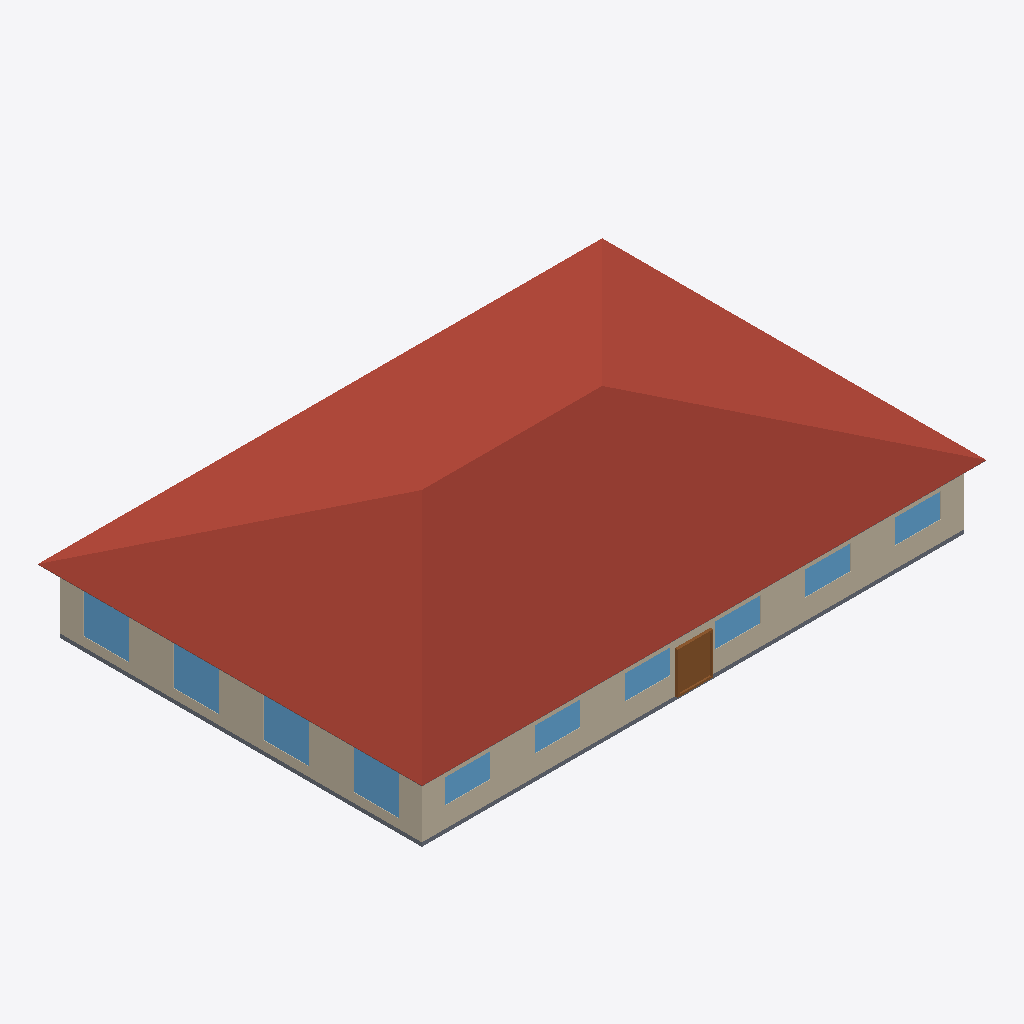
Isometric view of an IFC building model (IFC-SPF (STEP), schema IFC4, length unit metre), seen from the south-west, elements coloured by IFC class: 10 windows (light blue), 4 roofs (red-brown), 3 walls (beige), 2 slabs (grey), 1 door (brown).
Extent 28.9 m × 19.7 m × 6.6 m (x, y, z). Elements (41): 20 IfcWindow, 12 IfcWall, 4 IfcRoof, 3 IfcDoor, 2 IfcSlab.

HEADER;
FILE_DESCRIPTION(('ViewDefinition [CoordinationView]'),'2;1');
FILE_NAME('small_office.ifc','2024-09-09T21:28:56',(''),(''),'IfcOpenShell 0.7.0','IfcOpenShell 0.7.0','');
FILE_SCHEMA(('IFC4'));
ENDSEC;
DATA;
#23=IFCPROJECT('2yUCyZKkz4kBtjghxnDyhX',#5,'ASHRAE901_OfficeSmall_STD2022_Miami','','','Project002','',(#21),#19);
#24=IFCSITE('2PBPZlMbX0LPqtR2PL$NPm',#5,'Site','',$,$,$,'Site',.COMPLEX.,$,$,$,$,$);
#25=IFCBUILDING('1nF0b0gVPFs8KigrZAk9Zd',#5,'Building','',$,$,$,'Building',.COMPLEX.,$,$,$);
#26=IFCBUILDINGSTOREY('35AHTBHGz5f8vb8hApTGmK',#5,'Ground_level','',$,$,$,'Floor',.COMPLEX.,$);
#1792=IFCBUILDINGSTOREY('1JyZTyhPD1LBtmBFwFe$fo',#5,'Attic_level','',$,$,$,'Floor',.ELEMENT.,$);
#1876=IFCROOF('15HwQuKTX2$hlWqEqpxeq1',#5,'Attic_roof_south','',$,#40,#1875,$,.FLAT_ROOF.);
#1902=IFCROOF('3U0j_6nbP2AuEgNavOE3X7',#5,'Attic_roof_west','',$,#40,#1901,$,.FLAT_ROOF.);
#1819=IFCROOF('3MJ6HySS12VOSL18vWEE8q',#5,'Attic_roof_north','',$,#40,#1818,$,.FLAT_ROOF.);
#1846=IFCROOF('24LQ1ZSjjCxuRYXPjQKOdG',#5,'Attic_roof_east','',$,#40,#1845,$,.FLAT_ROOF.);
#1267=IFCWALL('1wYxBe$C9AUw1r5UfOoFz6',#5,'Perimeter_ZN_1_wall_south','',$,#40,#1266,$,.MOVABLE.);
#80=IFCWALL('0OZcT0NHnAQ8dytt4Pjt6y',#5,'Perimeter_ZN_4_wall_west','',$,#40,#79,$,.MOVABLE.);
#56=IFCSLAB('39CNaCI4nCjOCTudlvzQ8R',#5,'floor','',$,#40,#55,$,.FLOOR.);
#308=IFCWINDOW('3vAkMRaUb0qxBi43k3xguM',#5,'Perimeter_ZN_4_wall_west_Window_4','',$,#40,#307,$,1523.0,1830.0,.WINDOW.,.SINGLE_PANEL.,$);
#325=IFCWINDOW('2LCoNHvnTA0PjfKavmdHQW',#5,'Perimeter_ZN_4_wall_west_Window_2','',$,#40,#324,$,1523.0,1830.0,.WINDOW.,.SINGLE_PANEL.,$);
#333=IFCWINDOW('2KWlQp58f8fPTGbo6eGtPk',#5,'Perimeter_ZN_4_wall_west_Window_1','',$,#40,#332,$,1523.0,1830.0,.WINDOW.,.SINGLE_PANEL.,$);
#317=IFCWINDOW('3RazIvcGPDl8swX5jb10Rw',#5,'Perimeter_ZN_4_wall_west_Window_3','',$,#40,#316,$,1523.0,1830.0,.WINDOW.,.SINGLE_PANEL.,$);
#1710=IFCDOOR('2O7JiBsoDCt8ykk_nf15Nu',#5,'Perimeter_ZN_1_wall_south_door','',$,#40,#1709,$,2134.0,1830.0,.DOOR.,.SINGLE_SWING_LEFT.,$);
#1583=IFCWINDOW('0LoXMrK7X0SRdAp0NohSS5',#5,'Perimeter_ZN_1_wall_south_Window_6','',$,#40,#1582,$,1523.0,1830.0,.WINDOW.,.SINGLE_PANEL.,$);
#1599=IFCWINDOW('10L_OThjv6BOKWKcY8sRbQ',#5,'Perimeter_ZN_1_wall_south_Window_4','',$,#40,#1598,$,1523.0,1830.0,.WINDOW.,.SINGLE_PANEL.,$);
#1591=IFCWINDOW('1bYmNGrvzFuxffhS$DJ4O3',#5,'Perimeter_ZN_1_wall_south_Window_5','',$,#40,#1590,$,1523.0,1830.0,.WINDOW.,.SINGLE_PANEL.,$);
#1607=IFCWINDOW('3SL0N8vQz7RuviNMY1c5oV',#5,'Perimeter_ZN_1_wall_south_Window_3','',$,#40,#1606,$,1523.0,1830.0,.WINDOW.,.SINGLE_PANEL.,$);
#1623=IFCWINDOW('1dY9Oq$8v9VeCmiPkMRqKQ',#5,'Perimeter_ZN_1_wall_south_Window_1','',$,#40,#1622,$,1523.0,1830.0,.WINDOW.,.SINGLE_PANEL.,$);
#1615=IFCWINDOW('204NqbGGf0NPYqFsfuPK5A',#5,'Perimeter_ZN_1_wall_south_Window_2','',$,#40,#1614,$,1523.0,1830.0,.WINDOW.,.SINGLE_PANEL.,$);
#1925=IFCSLAB('3VbzJqbY92TgvDcrhIGCl0',#5,'Attic_floor','',$,#40,#1924,$,.FLOOR.);
#352=IFCWALL('3b2jkUZ3PD6QEm90FR1uD3',#5,'Perimeter_ZN_2_wall_east','',$,#40,#351,$,.MOVABLE.);
ENDSEC;